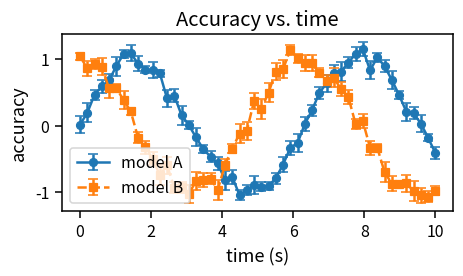

Source code (Python):
"""Reference answer for paper-font-format applied to before_paper_format.py.

Inputs: figsize=(5, 3), body_pt=10, column_width_in=3.5, embed_ratio=1.0.
W_page = 3.5"  ->  "small" band (2.5"-3.5")
s      = 3.5 / 5 = 0.70

Typography page pt: title=10, label=9, tick/legend=8 (all >= 6 floor).
Strokes / lengths / lines / errorbars: per docs/font-scaling-math.md tables.
Every rcParam value below is (target_page_pt / 0.70) rounded to 0.5 (fonts)
or 0.1 (strokes).
"""

import matplotlib.pyplot as plt
import numpy as np

plt.rcParams.update({
    # --- Typography ---
    "font.size":             14.5,   # 10 / 0.7
    "axes.titlesize":        14.5,
    "figure.titlesize":      14.5,
    "axes.labelsize":        13.0,   # 9 / 0.7
    "xtick.labelsize":       11.5,   # 8 / 0.7
    "ytick.labelsize":       11.5,
    "legend.fontsize":       11.5,
    "legend.title_fontsize": 13.0,
    # --- Strokes (page pt targets: 0.8 / 0.5) ---
    "axes.linewidth":        1.1,    # 0.8 / 0.7
    "xtick.major.width":     1.1,
    "ytick.major.width":     1.1,
    "xtick.minor.width":     0.7,    # 0.5 / 0.7
    "ytick.minor.width":     0.7,
    "grid.linewidth":        0.7,
    "patch.linewidth":       1.1,
    "hatch.linewidth":       1.1,
    # --- Lengths ---
    "xtick.major.size":      5.0,    # 3.5 / 0.7
    "ytick.major.size":      5.0,
    "xtick.minor.size":      2.9,    # 2.0 / 0.7
    "ytick.minor.size":      2.9,
    "xtick.major.pad":       4.3,    # 3.0 / 0.7
    "ytick.major.pad":       4.3,
    "axes.labelpad":         5.0,    # 3.5 / 0.7
    # --- Lines / markers (middle band: 1.25 / 4.0 / 0.6) ---
    "lines.linewidth":       1.8,    # 1.25 / 0.7
    "lines.markersize":      5.7,    # 4.0 / 0.7
    "lines.markeredgewidth": 0.9,    # 0.6 / 0.7
})

# Errorbar capsize and capthick are set per-call (capthick is not in rcParams).
CAPSIZE  = 3.6   # page 2.5 / 0.7
CAPTHICK = 1.1   # == axes.linewidth code value

rng = np.random.default_rng(seed=0)
x = np.linspace(0, 10, 50)
y1 = np.sin(x) + rng.normal(0, 0.1, size=x.shape)
y2 = np.cos(x) + rng.normal(0, 0.1, size=x.shape)
err1 = rng.uniform(0.05, 0.15, size=x.shape)
err2 = rng.uniform(0.05, 0.15, size=x.shape)

fig, ax = plt.subplots(figsize=(5, 3))

ax.errorbar(x, y1, yerr=err1, label="model A",
            marker="o", linestyle="-", capsize=CAPSIZE, capthick=CAPTHICK)
ax.errorbar(x, y2, yerr=err2, label="model B",
            marker="s", linestyle="--", capsize=CAPSIZE, capthick=CAPTHICK)

ax.set_title("Accuracy vs. time")
ax.set_xlabel("time (s)")
ax.set_ylabel("accuracy")
ax.legend()

fig.tight_layout()
fig.savefig("after_paper_format.pdf")
